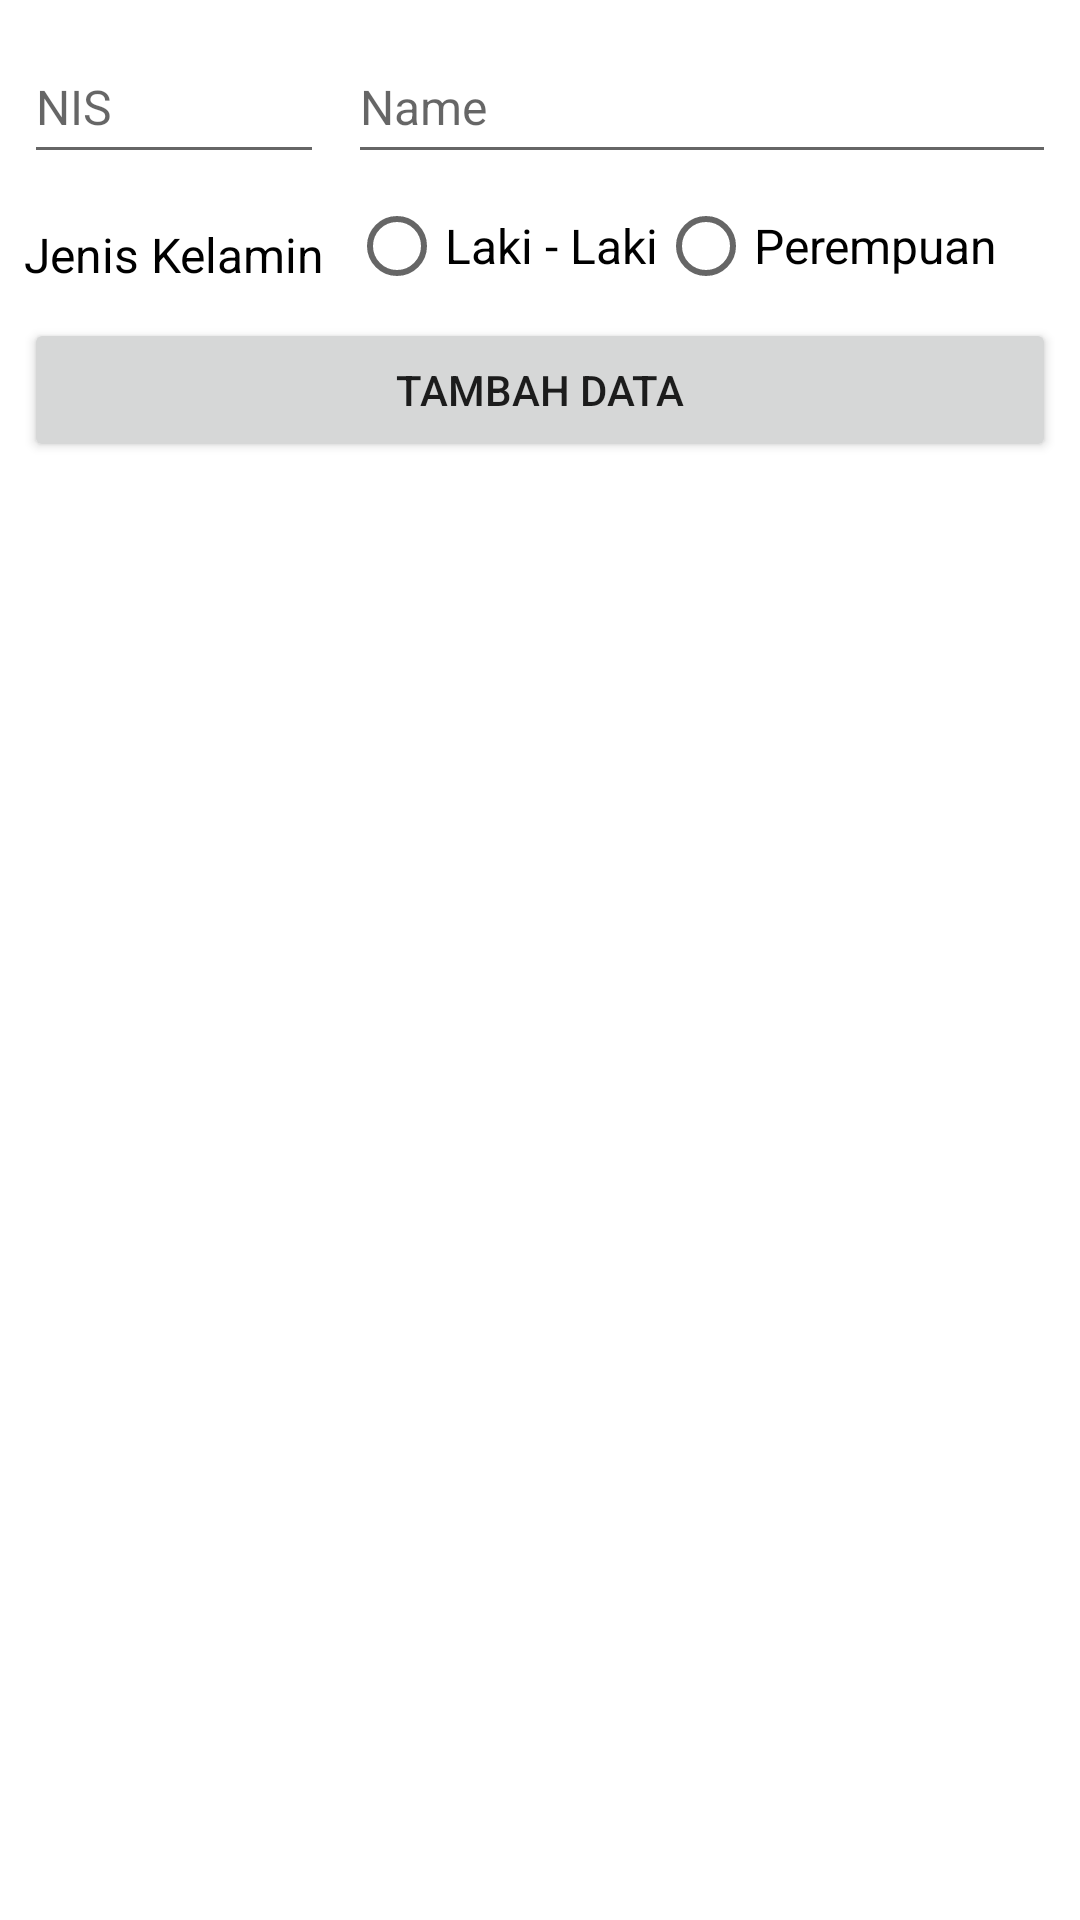

Reconstruct the res/layout file that produces this screen, plus the resources it refers to.
<!-- AndroidManifest.xml: application theme Theme.MAlifMafaza_Siswa -->
<!-- res/layout/activity_main.xml -->
<?xml version="1.0" encoding="utf-8"?>
<androidx.constraintlayout.widget.ConstraintLayout xmlns:android="http://schemas.android.com/apk/res/android"
    xmlns:app="http://schemas.android.com/apk/res-auto"
    xmlns:tools="http://schemas.android.com/tools"
    android:layout_width="match_parent"
    android:layout_height="match_parent"
    android:background="@color/white"
    tools:context=".MainActivity">

    <EditText
        android:id="@+id/inputNIS"
        android:layout_width="100dp"
        android:layout_height="wrap_content"
        android:layout_marginStart="8dp"
        android:layout_marginTop="10dp"
        android:ems="10"
        android:hint="NIS"
        android:inputType="number"
        android:minHeight="48dp"
        android:textColor="@color/black"
        android:textSize="16sp"
        app:layout_constraintStart_toStartOf="parent"
        app:layout_constraintTop_toTopOf="parent" />

    <EditText
        android:id="@+id/inputNama"
        android:layout_width="0dp"
        android:layout_height="wrap_content"
        android:layout_marginStart="8dp"
        android:layout_marginTop="10dp"
        android:layout_marginEnd="8dp"
        android:ems="10"
        android:hint="Name"
        android:inputType="textPersonName"
        android:minHeight="48dp"
        android:textColor="@color/black"
        android:textSize="16sp"
        app:layout_constraintEnd_toEndOf="parent"
        app:layout_constraintStart_toEndOf="@+id/inputNIS"
        app:layout_constraintTop_toTopOf="parent" />

    <TextView
        android:id="@+id/textView2"
        android:layout_width="wrap_content"
        android:layout_height="wrap_content"
        android:layout_marginTop="16dp"
        android:text="Jenis Kelamin"
        android:textColor="@color/black"
        android:textSize="16sp"
        app:layout_constraintStart_toStartOf="@+id/inputNIS"
        app:layout_constraintTop_toBottomOf="@+id/inputNIS" />

    <RadioGroup
        android:id="@+id/radioGroup"
        android:layout_width="0dp"
        android:layout_height="wrap_content"
        android:layout_marginStart="8dp"
        android:layout_marginEnd="8dp"
        android:orientation="horizontal"
        app:layout_constraintEnd_toEndOf="parent"
        app:layout_constraintStart_toEndOf="@+id/textView2"
        app:layout_constraintTop_toBottomOf="@+id/inputNama">

        <RadioButton
            android:id="@+id/Laki2"
            android:layout_width="wrap_content"
            android:layout_height="wrap_content"
            android:text="Laki - Laki"
            android:textSize="16sp" />

        <RadioButton
            android:id="@+id/Perempuan"
            android:layout_width="wrap_content"
            android:layout_height="wrap_content"
            android:text="Perempuan"
            android:textSize="16sp" />
    </RadioGroup>

    <Button
        android:id="@+id/btnTambah"
        android:layout_width="0dp"
        android:layout_height="wrap_content"
        android:text="tambah data"
        app:layout_constraintEnd_toEndOf="@+id/inputNama"
        app:layout_constraintStart_toStartOf="@+id/inputNIS"
        app:layout_constraintTop_toBottomOf="@+id/radioGroup" />

    <androidx.recyclerview.widget.RecyclerView
        android:id="@+id/listItem"
        android:layout_width="0dp"
        android:layout_height="0dp"
        app:layout_constraintBottom_toBottomOf="parent"
        app:layout_constraintEnd_toEndOf="parent"
        app:layout_constraintStart_toStartOf="parent"
        app:layout_constraintTop_toBottomOf="@+id/btnTambah" />
</androidx.constraintlayout.widget.ConstraintLayout>
<!-- resources referenced by this layout -->
<resources>
  <style name="Theme.MAlifMafaza_Siswa" parent="Theme.MaterialComponents.DayNight.DarkActionBar">
          
          <item name="colorPrimary">@color/purple_500</item>
          <item name="colorPrimaryVariant">@color/purple_700</item>
          <item name="colorOnPrimary">@color/white</item>
          
          <item name="colorSecondary">@color/teal_200</item>
          <item name="colorSecondaryVariant">@color/teal_700</item>
          <item name="colorOnSecondary">@color/black</item>
          
          <item name="android:statusBarColor">?attr/colorPrimaryVariant</item>
          
      </style>
  <!-- not gathered from this repository: default colours our renderer supplied (Android Studio template values) -->
  <color name="purple_500">#FF6200EE</color>
  <color name="purple_700">#FF3700B3</color>
  <color name="teal_200">#FF03DAC5</color>
  <color name="teal_700">#FF018786</color>
  <color name="black">#FF000000</color>
  <color name="white">#FFFFFFFF</color>
</resources>
